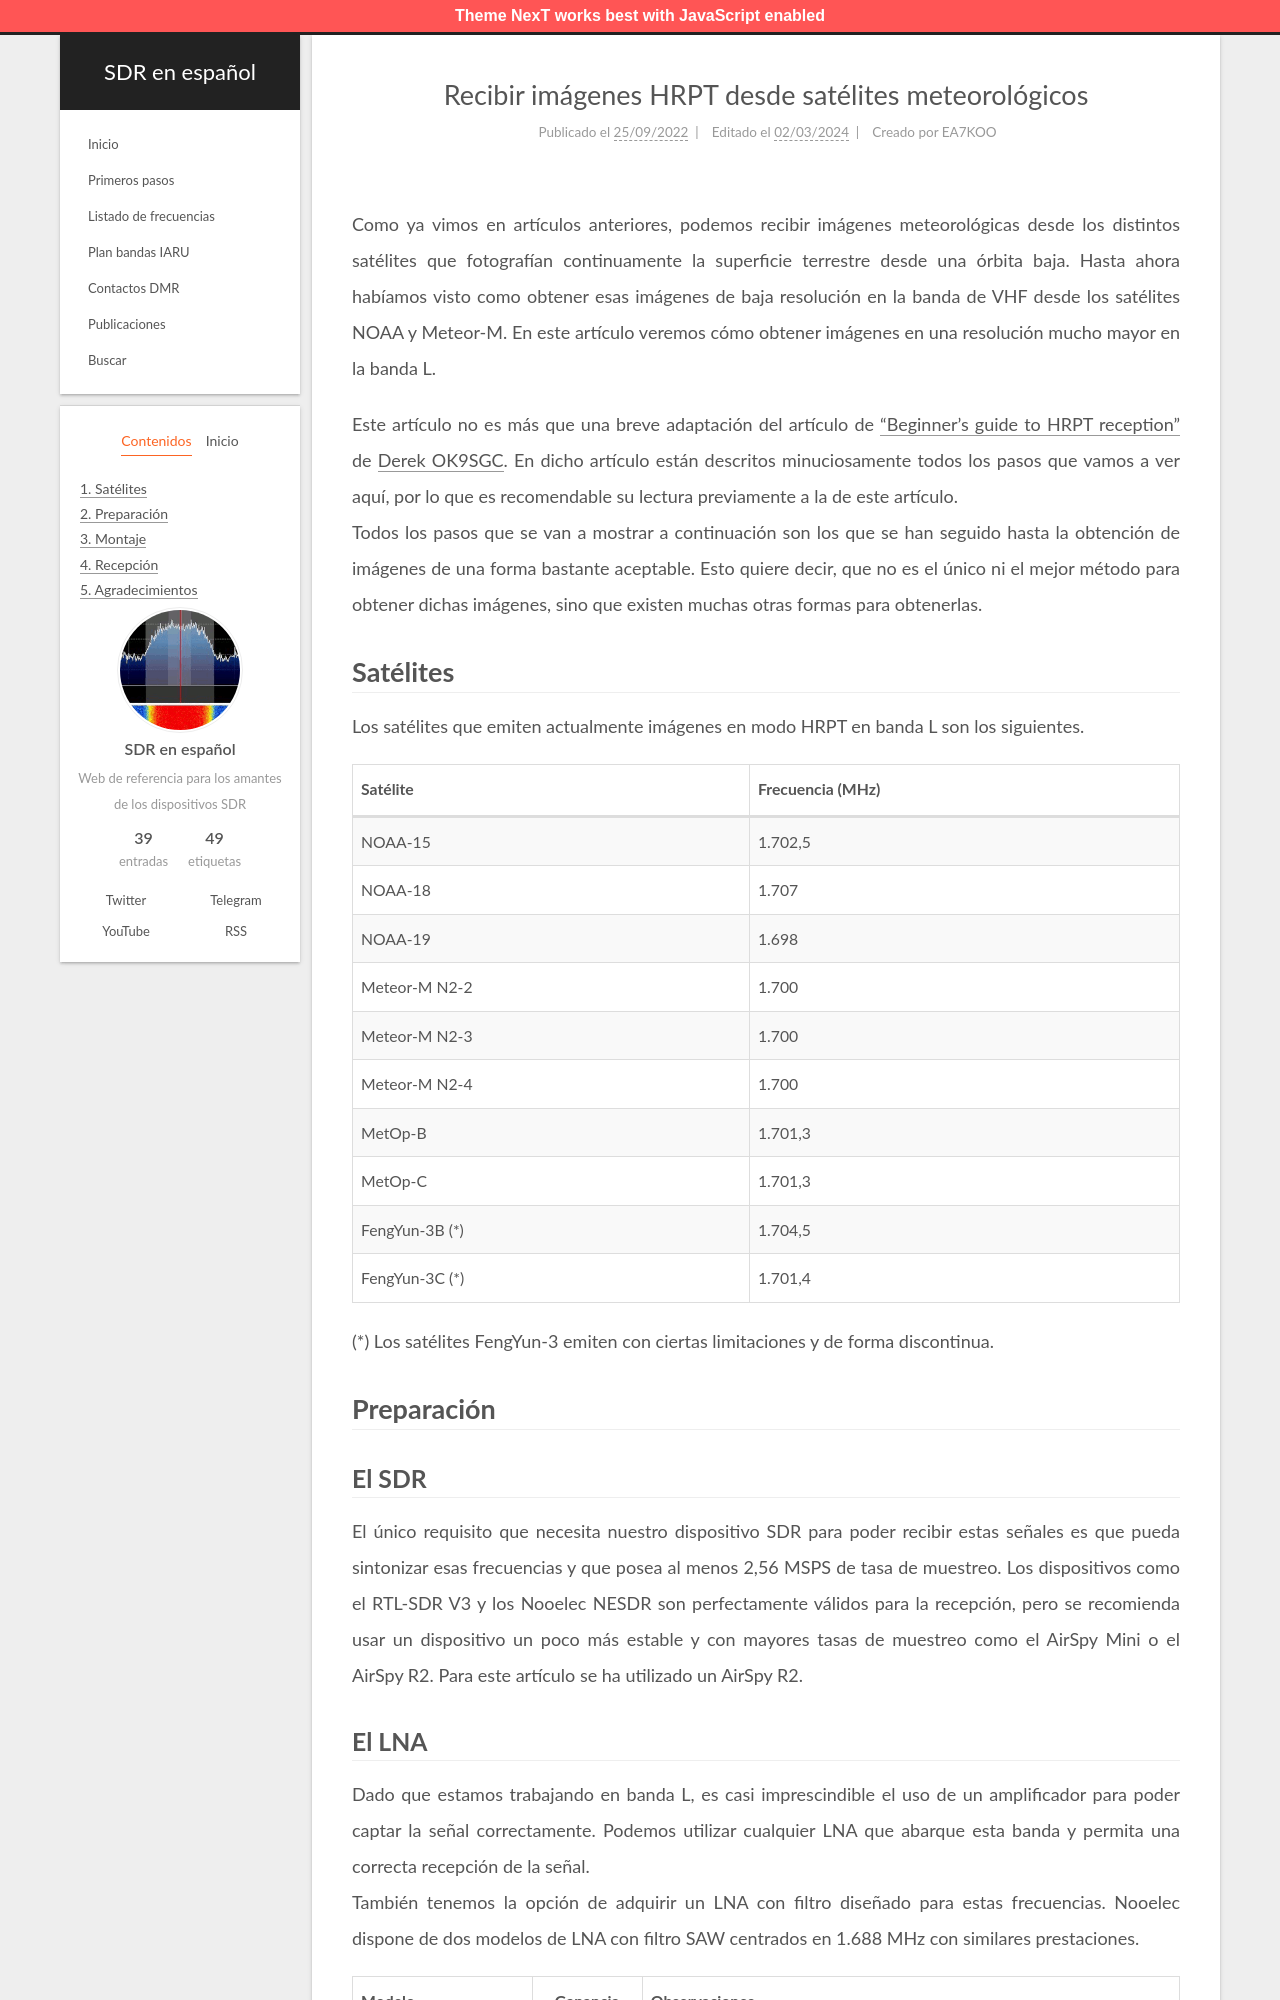

repository: albertomn86/sdr-es · page: recepcion-satelites-meteorologicos-HRPT/index.html · generator: jekyll

---
title: Recibir imágenes HRPT desde satélites meteorológicos
date: 2022-09-25 18:10:49
tags: [Satélites, Satélites meteorológicos, Meteorología, HRPT]
author: EA7KOO
description: Guía para recibir imágenes HRPT desde los satélites meteorológicos LEO.
updated: 2024-03-02 12:11:12
---

Como ya vimos en artículos anteriores, podemos recibir imágenes meteorológicas desde los distintos satélites que fotografían continuamente la superficie terrestre desde una órbita baja. Hasta ahora habíamos visto como obtener esas imágenes de baja resolución en la banda de VHF desde los satélites NOAA y Meteor-M. En este artículo veremos cómo obtener imágenes en una resolución mucho mayor en la banda L.

<!-- more -->

Este artículo no es más que una breve adaptación del artículo de  ["Beginner's guide to HRPT reception"](https://sgcderek.github.io/blog/beginner-hrpt-guide.html) de [Derek OK9SGC](https://sgcderek.github.io/). En dicho artículo están descritos minuciosamente todos los pasos que vamos a ver aquí, por lo que es recomendable su lectura previamente a la de este artículo.
Todos los pasos que se van a mostrar a continuación son los que se han seguido hasta la obtención de imágenes de una forma bastante aceptable. Esto quiere decir, que no es el único ni el mejor método para obtener dichas imágenes, sino que existen muchas otras formas para obtenerlas.
